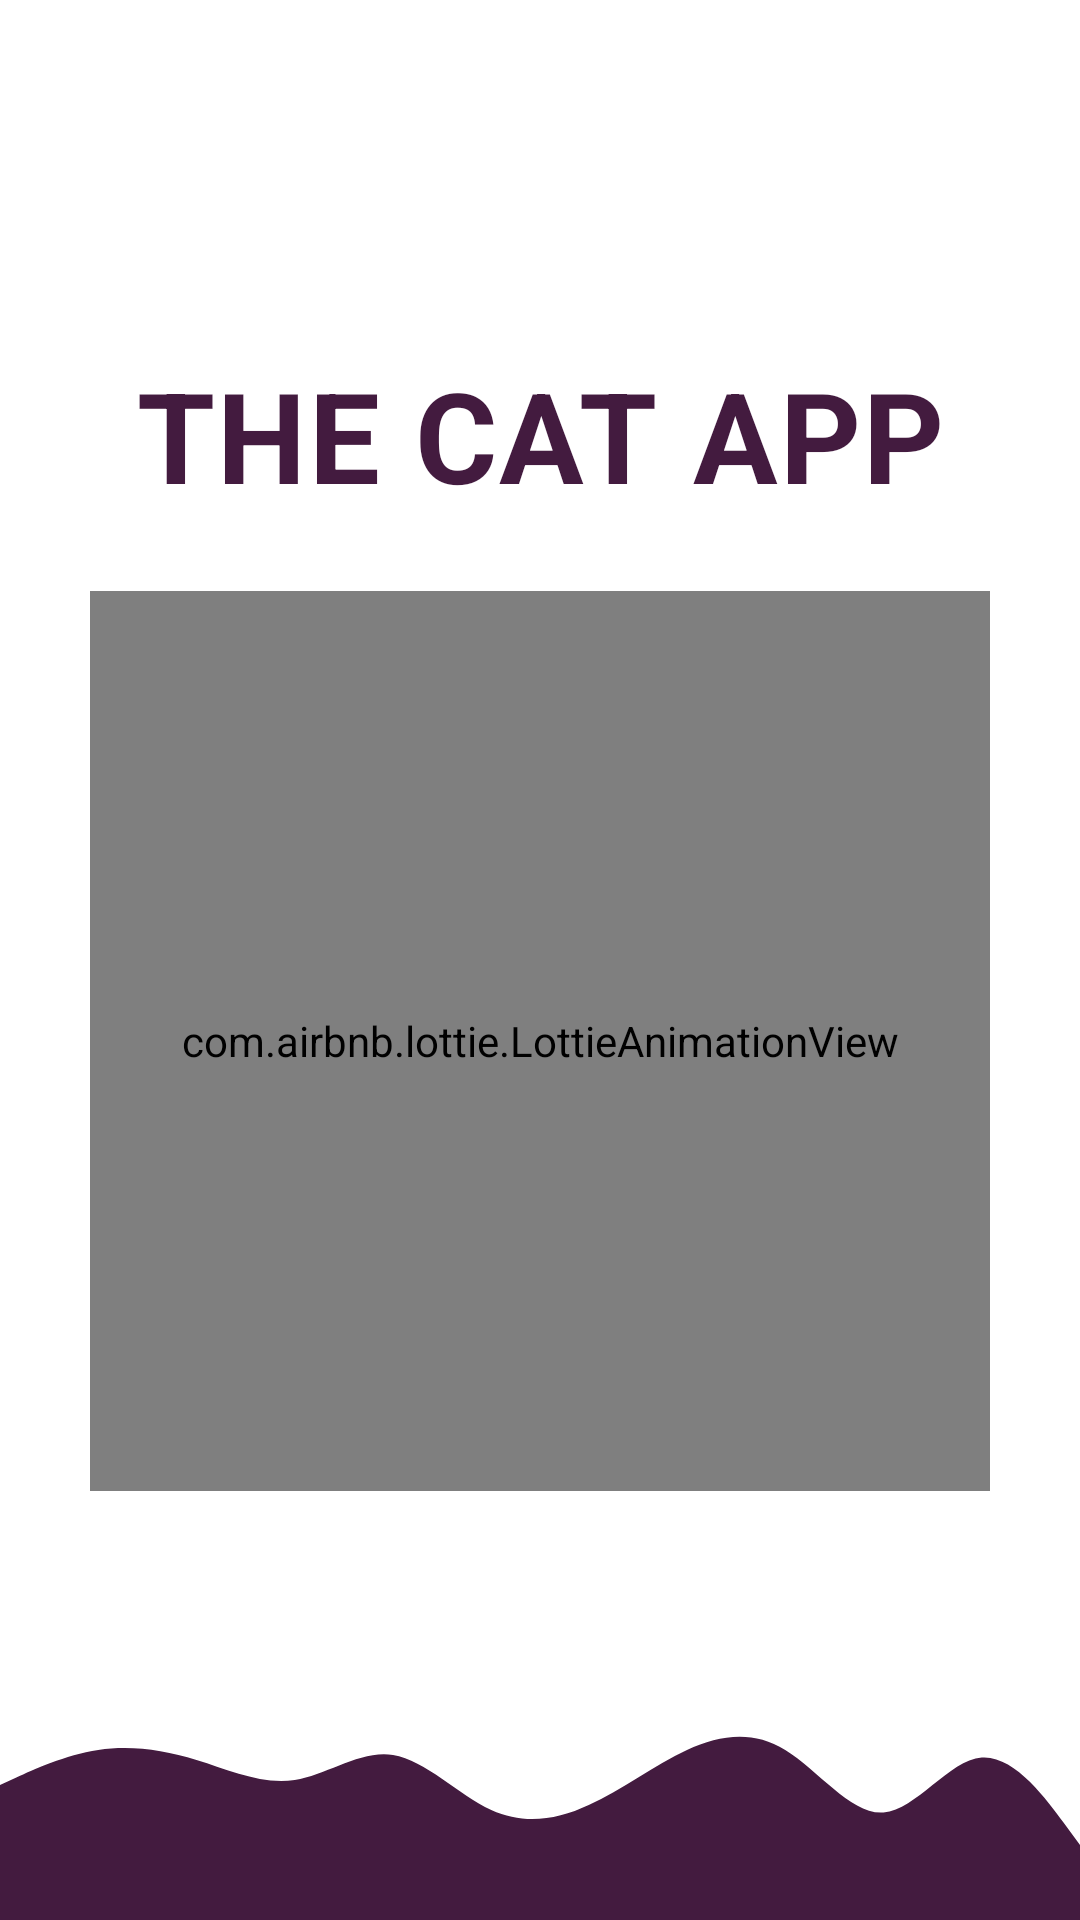

This screen was rendered from an Android layout file. Write that file and the resources it references.
<!-- AndroidManifest.xml: application theme Theme.MyCat -->
<!-- res/layout/activity_screen.xml -->
<?xml version="1.0" encoding="utf-8"?>
<androidx.core.widget.NestedScrollView xmlns:android="http://schemas.android.com/apk/res/android"
    xmlns:app="http://schemas.android.com/apk/res-auto"
    xmlns:tools="http://schemas.android.com/tools"
    android:layout_width="match_parent"
    android:layout_height="match_parent"
    android:fillViewport="true"
    tools:context=".activity.ScreenActivity">

    <androidx.constraintlayout.widget.ConstraintLayout
        android:layout_width="match_parent"
        android:layout_height="match_parent">

        <com.google.android.material.textview.MaterialTextView
            android:id="@+id/tv_name"
            style="@style/TextAppearance.MaterialComponents.Body2"
            android:layout_width="match_parent"
            android:layout_height="wrap_content"
            android:gravity="center"
            android:text="THE CAT APP"
            android:textAppearance="@style/TextAppearance.MaterialComponents.Headline5"
            android:textColor="@color/ungu"
            android:textSize="42sp"
            android:textStyle="bold"
            app:layout_constraintBottom_toBottomOf="parent"
            app:layout_constraintEnd_toEndOf="parent"
            app:layout_constraintStart_toStartOf="parent"
            app:layout_constraintTop_toTopOf="parent"
            app:layout_constraintVertical_bias=".2" />

        <com.airbnb.lottie.LottieAnimationView
            android:id="@+id/home_animation"
            android:layout_width="300dp"
            android:layout_height="300dp"
            android:layout_marginTop="24dp"
            app:layout_constraintBottom_toTopOf="@+id/iv_wave_bawah"
            app:layout_constraintEnd_toEndOf="parent"
            app:layout_constraintStart_toStartOf="parent"
            app:layout_constraintTop_toBottomOf="@+id/tv_name"
            app:layout_constraintVertical_bias="0"
            app:lottie_autoPlay="true"
            app:lottie_rawRes="@raw/splash" />

        <ImageView
            android:id="@+id/iv_wave_bawah"
            android:layout_width="match_parent"
            android:layout_height="50dp"
            android:background="@drawable/ic_wave_depan"
            app:layout_constraintBottom_toTopOf="@+id/view_bawah"
            app:layout_constraintEnd_toEndOf="parent"
            app:layout_constraintStart_toStartOf="parent" />

        <View
            android:id="@+id/view_bawah"
            android:layout_width="match_parent"
            android:layout_height="20dp"
            android:background="@color/ungu"
            app:layout_constraintBottom_toBottomOf="parent"
            app:layout_constraintEnd_toEndOf="parent"
            app:layout_constraintStart_toStartOf="parent" />


    </androidx.constraintlayout.widget.ConstraintLayout>
</androidx.core.widget.NestedScrollView>
<!-- resources referenced by this layout -->
<resources>
  <color name="ungu">#431B3F</color>
  <!-- drawable ic_wave_depan (drawable) -->
  <vector xmlns:android="http://schemas.android.com/apk/res/android"
      android:width="1440dp"
      android:height="320dp"
      android:viewportWidth="1440"
      android:viewportHeight="320">
    <path
        android:pathData="M0,160L21.8,144C43.6,128 87,96 131,85.3C174.5,75 218,85 262,106.7C305.5,128 349,160 393,149.3C436.4,139 480,85 524,96C567.3,107 611,181 655,213.3C698.2,245 742,235 785,202.7C829.1,171 873,117 916,85.3C960,53 1004,43 1047,85.3C1090.9,128 1135,224 1178,218.7C1221.8,213 1265,107 1309,101.3C1352.7,96 1396,192 1418,240L1440,288L1440,320L1418.2,320C1396.4,320 1353,320 1309,320C1265.5,320 1222,320 1178,320C1134.5,320 1091,320 1047,320C1003.6,320 960,320 916,320C872.7,320 829,320 785,320C741.8,320 698,320 655,320C610.9,320 567,320 524,320C480,320 436,320 393,320C349.1,320 305,320 262,320C218.2,320 175,320 131,320C87.3,320 44,320 22,320L0,320Z"
        android:fillColor="#431b3f"/>
  </vector>
  <style name="Theme.MyCat" parent="Theme.MaterialComponents.DayNight.NoActionBar">
          
          <item name="colorPrimary">@color/purple_500</item>
          <item name="colorPrimaryVariant">@color/ungu</item>
          <item name="colorOnPrimary">@color/white</item>
          
          <item name="colorSecondary">@color/teal_200</item>
          <item name="colorSecondaryVariant">@color/teal_700</item>
          <item name="colorOnSecondary">@color/black</item>
          
          <item name="android:statusBarColor" tools:targetApi="l">?attr/colorPrimaryVariant</item>
          
      </style>
  <color name="purple_500">#FF6200EE</color>
  <color name="white">#FFFFFFFF</color>
  <color name="teal_200">#FF03DAC5</color>
  <color name="teal_700">#FF018786</color>
  <color name="black">#FF000000</color>
</resources>
